Run: headless pygame with SDL's dummy video driver; simulated clock (each Clock.tick advances the game by its frame time, no real sleeping); random seed 0; keys injected as events and as key.get_pressed() state; no mouse input.
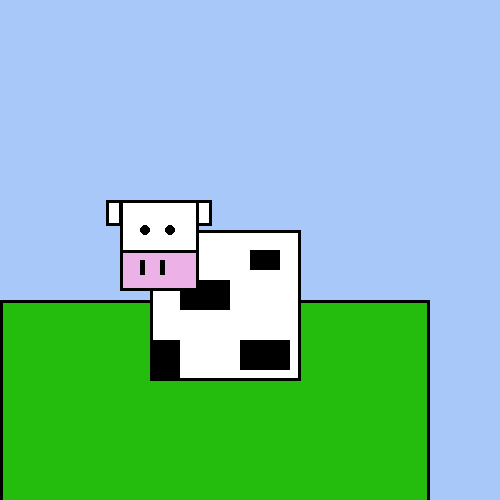
Frame 1 of 4 · flips 1–60 · no input
Frame 2 of 4 · flips 61–180 · tapped SPACE, RETURN · held RIGHT (→), D · screen unchanged from frame 1, image omitted
Frame 3 of 4 · flips 181–300 · held DOWN (↓), S · screen unchanged from frame 2, image omitted
Frame 4 of 4 · flips 301–420 · held LEFT (←), A, UP (↑), W · screen unchanged from frame 3, image omitted

The pygame program that drew these frames:

#Draw a Cow#

import pygame
pygame.init()

X = 500
Y = 500

WHITE = (255, 255, 255)
BLACK = (0, 0, 0)
BLUE = (168, 200, 249)
GREEN = (36, 189, 14)
PINK = (236, 177, 231)

DISPLAY = pygame.display.set_mode([X, Y])
running = True

while running:
    DISPLAY.fill(BLUE)

    #Grass
    pygame.draw.rect(DISPLAY, GREEN, [0, 300, 429, 450])
    pygame.draw.rect(DISPLAY, BLACK, [0, 300, 430, 451], 3)

    #Body
    pygame.draw.rect(DISPLAY, WHITE, [150, 230, 150, 150])
    pygame.draw.rect(DISPLAY, BLACK, [150, 230, 151, 151], 3)

    #Spots
    pygame.draw.rect(DISPLAY, BLACK, [180, 280, 50, 30])
    pygame.draw.rect(DISPLAY, BLACK, [240, 340, 50, 30])
    pygame.draw.rect(DISPLAY, BLACK, [250, 250, 30, 20])
    pygame.draw.rect(DISPLAY, BLACK, [150, 340, 30, 40])

    #Head
    pygame.draw.rect(DISPLAY, WHITE, [120, 200, 78, 90])
    pygame.draw.rect(DISPLAY, BLACK, [120, 200, 79, 91], 3)

    #Snout
    pygame.draw.rect(DISPLAY, PINK, [120, 250, 78, 40])
    pygame.draw.rect(DISPLAY, BLACK, [120, 250, 79, 41], 3)

    #Nostrils
        #Left
    pygame.draw.rect(DISPLAY, BLACK, [140, 260, 5, 15])
        #Right
    pygame.draw.rect(DISPLAY, BLACK, [160, 260, 5, 15])
    
    #Eyes
        #Left
    pygame.draw.circle(DISPLAY, BLACK, (145, 230), 5)
        #Right
    pygame.draw.circle(DISPLAY, BLACK, (170, 230), 5)

    #Ears
        #Right
    pygame.draw.rect(DISPLAY, WHITE, [196, 200, 15, 25])
    pygame.draw.rect(DISPLAY, BLACK, [196, 200, 16, 26], 3)
        #Left
    pygame.draw.rect(DISPLAY, WHITE, [106, 200, 15, 25])
    pygame.draw.rect(DISPLAY, BLACK, [106, 200, 16, 26], 3)

    pygame.display.flip()

#Moo
